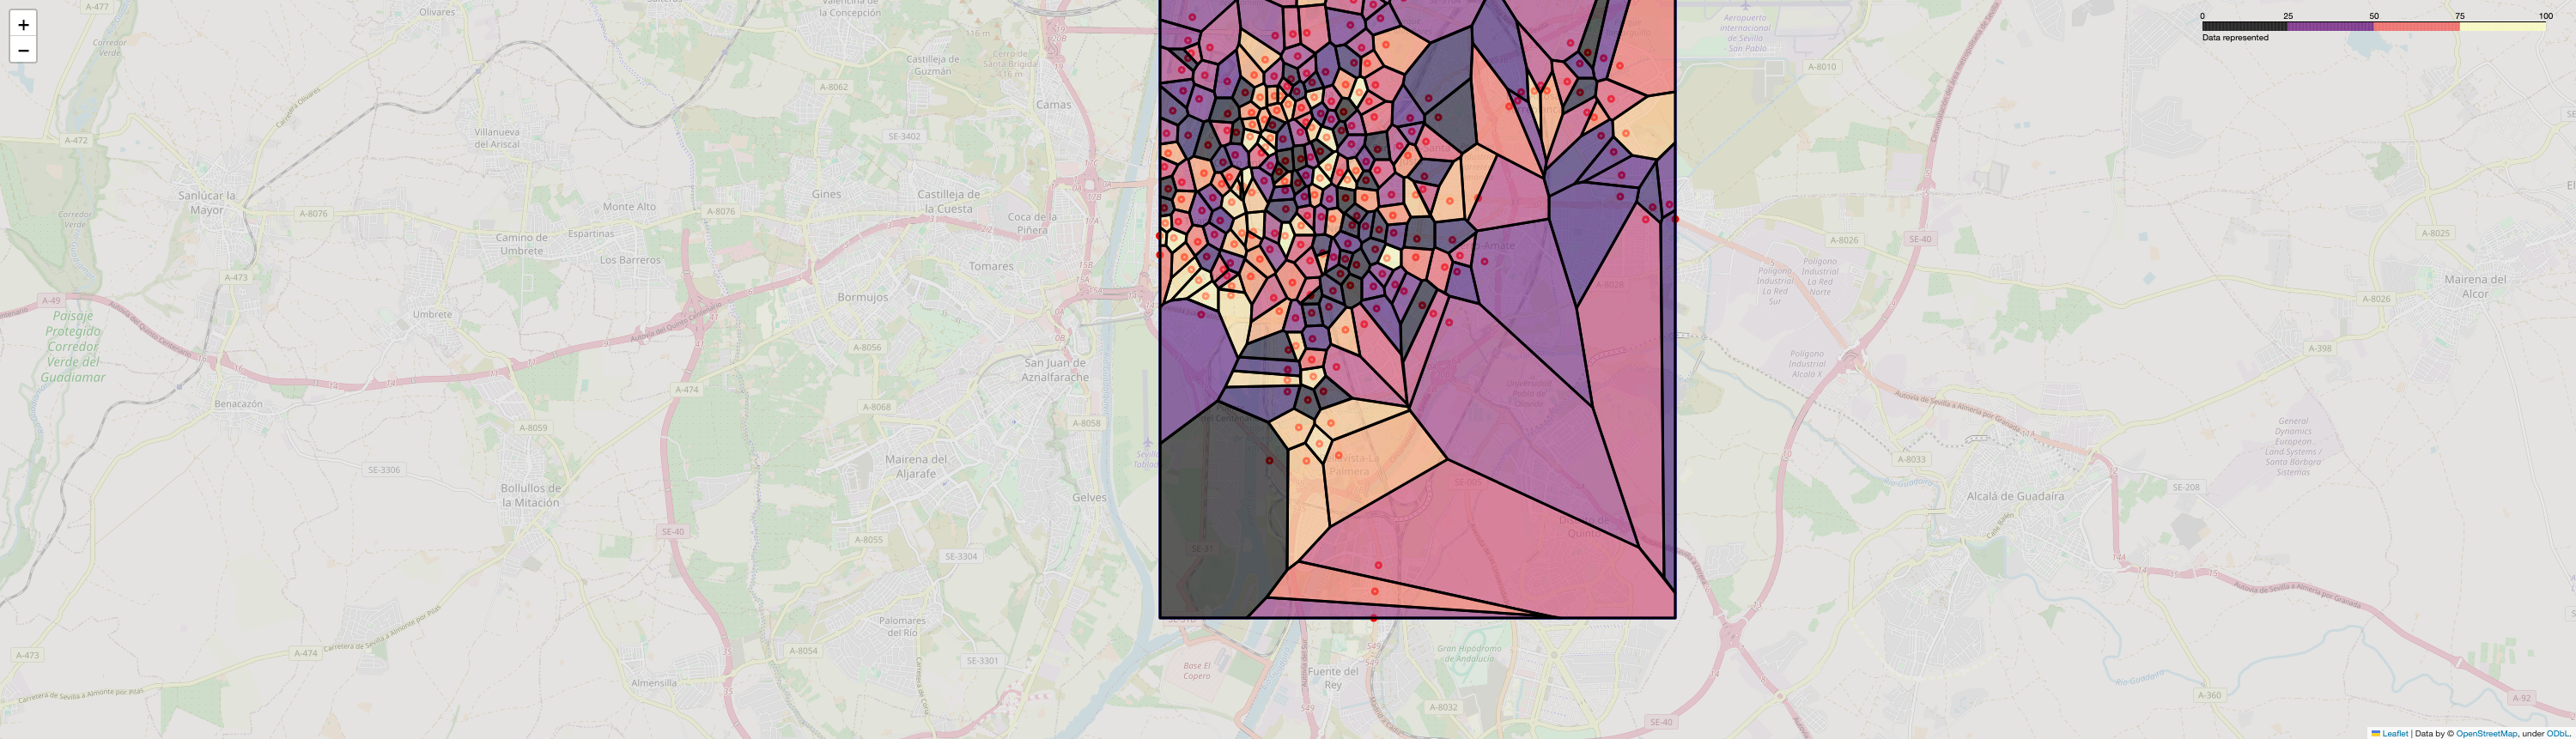

The file beside this chart, header and first rows:
station_id, t, value
0, 12, 12.0
1, 12, 53.75
2, 12, 92.0
3, 12, 5.0
4, 12, 15.0
5, 12, 45.0
6, 12, 21.05
7, 12, 91.25
8, 12, 27.59
9, 12, 1.471
10, 12, 75.0
11, 12, 60.0
12, 12, 55.0
13, 12, 45.0
14, 12, 98.61
15, 12, 40.62
16, 12, 85.0
17, 12, 52.94
18, 12, 16.67
19, 12, 60.0
20, 12, 61.11
21, 12, 30.0
22, 12, 75.0
23, 12, 65.0
24, 12, 37.5
25, 12, 56.25
26, 12, 86.67
27, 12, 98.75
28, 12, 30.0
29, 12, 5.0
30, 12, 50.83
31, 12, 13.75
32, 12, 6.25
33, 12, 13.33
34, 12, 55.62
35, 12, 60.0
36, 12, 40.0
37, 12, 7.5
38, 12, 91.25
39, 12, 25.0
40, 12, 86.67
41, 12, 33.33
42, 12, 5.0
43, 12, 13.33
44, 12, 35.0
45, 12, 15.0
46, 12, 80.0
47, 12, 80.0
48, 12, 11.67
49, 12, 60.53
50, 12, 38.75
51, 12, 86.25
52, 12, 12.5
53, 12, 67.11
54, 12, 99.38
55, 12, 21.25
56, 12, 63.33
57, 12, 5.0
58, 12, 91.25
59, 12, 21.25
... 201 more rows
